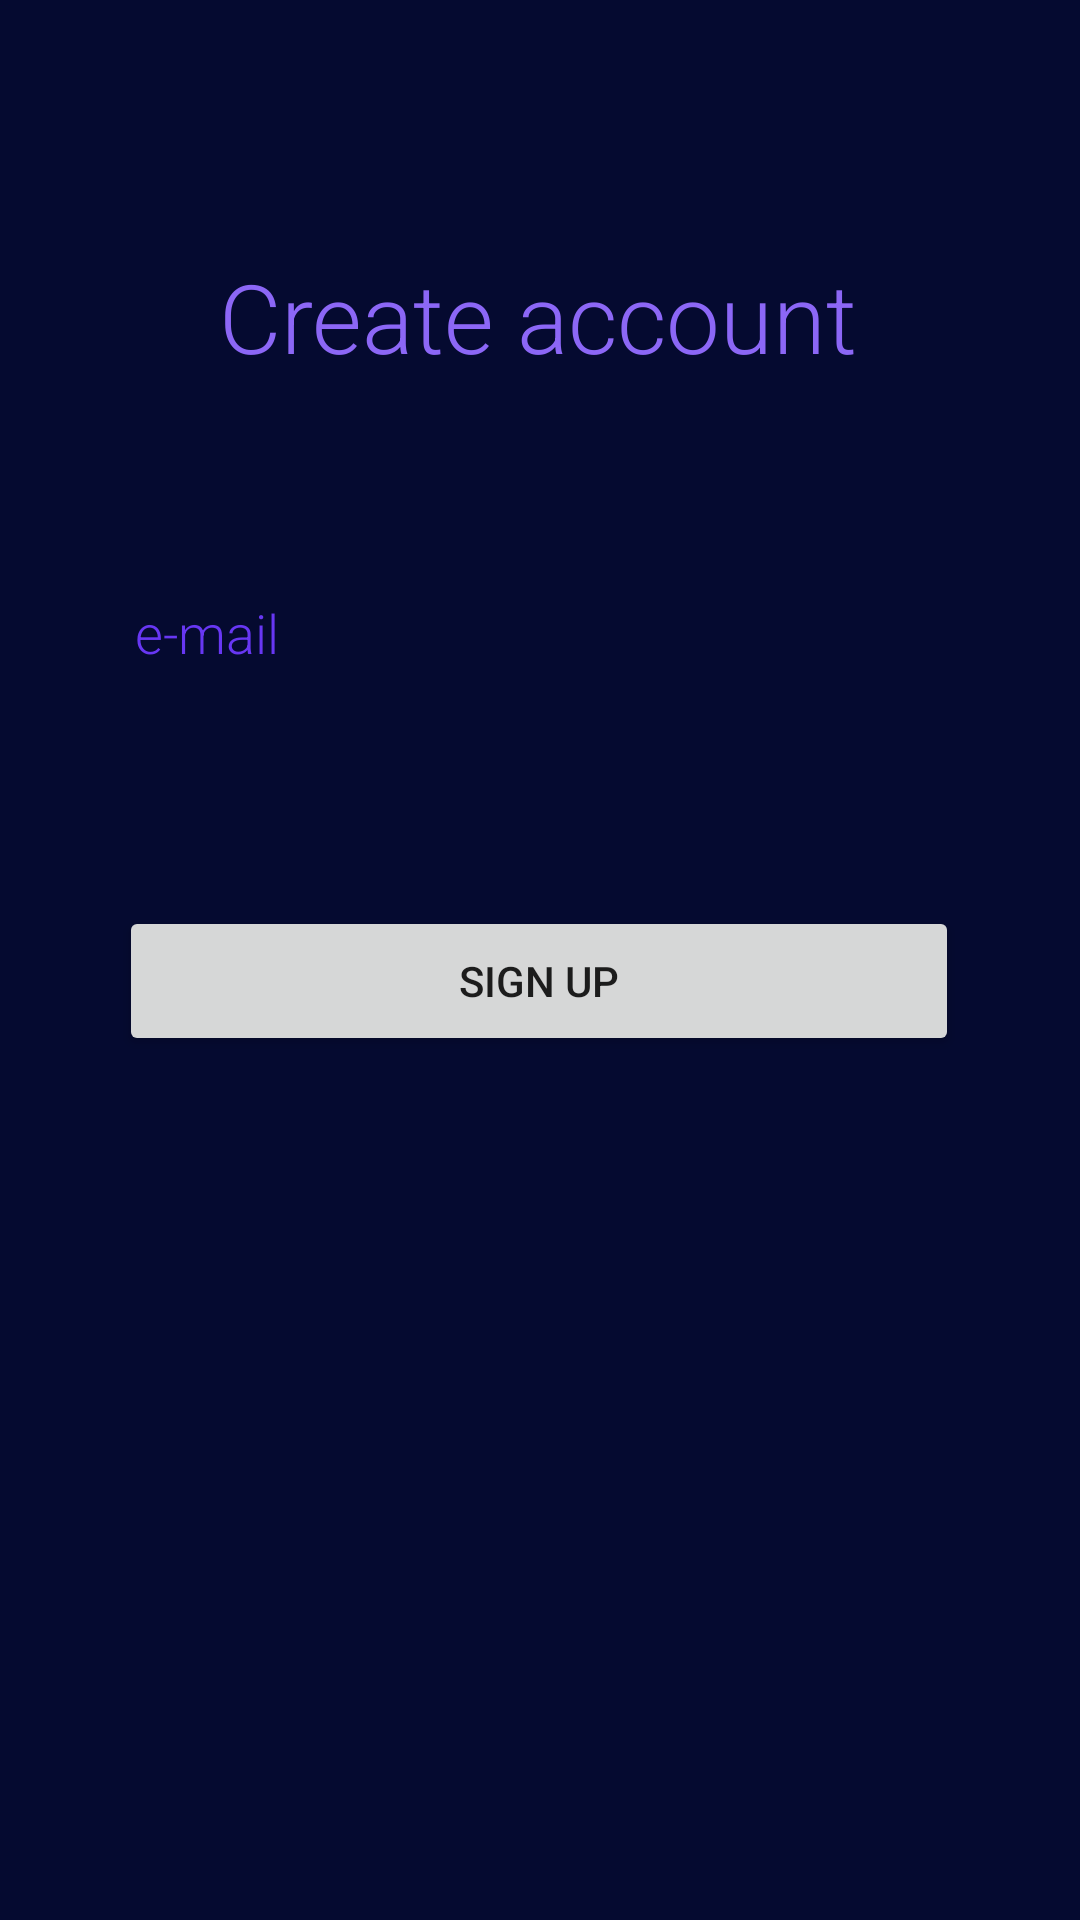

The Android layout XML behind this screen, and the referenced resources:
<!-- AndroidManifest.xml: application theme Theme.FinanceOverview -->
<!-- res/layout/activity_create_account.xml -->
<?xml version="1.0" encoding="utf-8"?>
<androidx.constraintlayout.widget.ConstraintLayout xmlns:android="http://schemas.android.com/apk/res/android"
    xmlns:app="http://schemas.android.com/apk/res-auto"
    xmlns:tools="http://schemas.android.com/tools"
    android:layout_width="match_parent"
    android:layout_height="match_parent"
    android:background="#050A30"
    tools:context=".createAccount">

    <Button
        android:id="@+id/signup_btn"
        android:layout_width="280dp"
        android:layout_height="50dp"
        android:layout_marginBottom="288dp"
        android:text="Sign Up"
        app:layout_constraintBottom_toBottomOf="parent"
        app:layout_constraintEnd_toEndOf="parent"
        app:layout_constraintHorizontal_bias="0.496"
        app:layout_constraintStart_toStartOf="parent"
        app:layout_constraintTop_toBottomOf="@+id/signup_password"
        app:layout_constraintVertical_bias="1.0" />

    <TextView
        android:id="@+id/create_account_text"
        android:layout_width="wrap_content"
        android:layout_height="wrap_content"
        android:layout_marginTop="84dp"
        android:fontFamily="sans-serif-light"
        android:text="Create account"
        android:textColor="#8C67F6"
        android:textSize="32sp"
        app:layout_constraintEnd_toEndOf="parent"
        app:layout_constraintHorizontal_bias="0.497"
        app:layout_constraintStart_toStartOf="parent"
        app:layout_constraintTop_toTopOf="parent" />

    <EditText
        android:id="@+id/signup_email"
        android:layout_width="match_parent"
        android:layout_height="48dp"
        android:layout_marginTop="60dp"
        android:background="@drawable/et_style"
        android:ems="10"
        android:layout_marginRight="30dp"
        android:layout_marginLeft="30dp"
        android:fontFamily="sans-serif-light"
        android:hint="e-mail"
        android:inputType="textPersonName"
        android:paddingLeft="15dp"
        android:textColor="#8C67F6"
        android:textColorHint="#6837F3"
        app:layout_constraintEnd_toEndOf="parent"
        app:layout_constraintStart_toStartOf="parent"
        app:layout_constraintTop_toBottomOf="@+id/create_account_text" />

    <EditText
        android:id="@+id/signup_password"
        android:layout_width="match_parent"
        android:layout_height="48dp"
        android:layout_marginTop="60dp"
        android:layout_marginRight="30dp"
        android:layout_marginLeft="30dp"
        android:background="@drawable/et_style"
        android:ems="10"
        android:fontFamily="sans-serif-light"
        android:hint="password"
        android:inputType="textPassword"
        android:paddingLeft="15dp"
        android:textColor="#8C67F6"
        android:textColorHint="#6837F3"
        app:layout_constraintEnd_toEndOf="parent"
        app:layout_constraintStart_toStartOf="parent"
        app:layout_constraintTop_toBottomOf="@+id/signup_email" />

</androidx.constraintlayout.widget.ConstraintLayout>
<!-- resources referenced by this layout -->
<resources>
  <style name="Theme.FinanceOverview" parent="Theme.MaterialComponents.DayNight.NoActionBar">
          
          <item name="colorPrimary">@color/purple_500</item>
          <item name="colorPrimaryVariant">@color/purple_700</item>
          <item name="colorOnPrimary">@color/white</item>
          
          <item name="colorSecondary">@color/teal_200</item>
          <item name="colorSecondaryVariant">@color/teal_700</item>
          <item name="colorOnSecondary">@color/black</item>
          
          <item name="android:statusBarColor" tools:targetApi="l">?attr/colorPrimaryVariant</item>
          
      </style>
  <color name="purple_500">#FF6200EE</color>
  <color name="purple_700">#FF3700B3</color>
  <color name="white">#FFFFFFFF</color>
  <color name="teal_200">#FF03DAC5</color>
  <color name="teal_700">#FF018786</color>
  <color name="black">#FF000000</color>
</resources>
